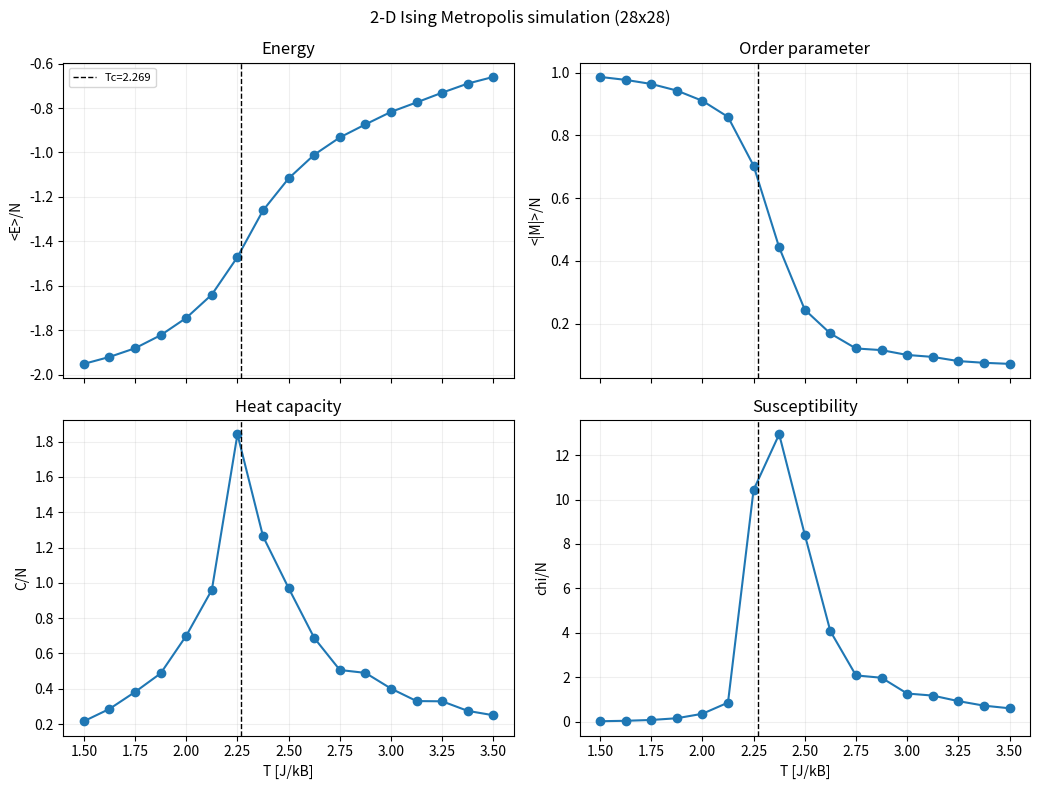

Write Python code to recreate this figure.
#!/usr/bin/env python3
"""Metropolis Monte Carlo for the two-dimensional ferromagnetic Ising model.

The dimensionless Hamiltonian is H/J = -sum_<ij> s_i s_j with s_i = +/-1,
periodic boundaries, zero magnetic field, and k_B = J = 1.  A checkerboard
Metropolis update is used on an even L by L square lattice.  Reported heat
capacity and susceptibility are per spin.

Near the critical temperature, T_c = 2/ln(1+sqrt(2)) ~= 2.269, samples are
autocorrelated.  This compact lab demonstrates the phase trend but is not a
precision finite-size-scaling calculation.
"""

from __future__ import annotations

import argparse
from pathlib import Path

import matplotlib

matplotlib.use("Agg")
import matplotlib.pyplot as plt
import numpy as np


TC_EXACT = 2.0 / np.log(1.0 + np.sqrt(2.0))


def energy_magnetization(spins: np.ndarray):
    neighbors = (
        np.roll(spins, 1, axis=0)
        + np.roll(spins, -1, axis=0)
        + np.roll(spins, 1, axis=1)
        + np.roll(spins, -1, axis=1)
    )
    n_spins = spins.size
    energy_per_spin = -0.5 * np.sum(spins * neighbors) / n_spins
    magnetization_per_spin = np.sum(spins) / n_spins
    return float(energy_per_spin), float(magnetization_per_spin)


def sweep(spins: np.ndarray, beta: float, parity: np.ndarray, rng: np.random.Generator):
    accepted = 0
    for sublattice in (0, 1):
        neighbors = (
            np.roll(spins, 1, axis=0)
            + np.roll(spins, -1, axis=0)
            + np.roll(spins, 1, axis=1)
            + np.roll(spins, -1, axis=1)
        )
        delta_energy = 2 * spins * neighbors
        trial = rng.random(spins.shape)
        flip = (parity == sublattice) & (
            (delta_energy <= 0) | (trial < np.exp(-beta * delta_energy))
        )
        accepted += int(np.count_nonzero(flip))
        spins[flip] *= -1
    return accepted / spins.size


def sample_temperature(
    spins: np.ndarray,
    temperature: float,
    parity: np.ndarray,
    rng: np.random.Generator,
    burn_sweeps: int,
    samples: int,
    stride: int,
):
    beta = 1.0 / temperature
    for _ in range(burn_sweeps):
        sweep(spins, beta, parity, rng)
    energies, magnetizations, acceptances = [], [], []
    for _ in range(samples):
        acceptance = 0.0
        for _ in range(stride):
            acceptance += sweep(spins, beta, parity, rng)
        energy, magnetization = energy_magnetization(spins)
        energies.append(energy)
        magnetizations.append(magnetization)
        acceptances.append(acceptance / stride)
    energy = np.asarray(energies)
    magnetization = np.asarray(magnetizations)
    n_spins = spins.size
    return {
        "energy": np.mean(energy),
        "abs_magnetization": np.mean(np.abs(magnetization)),
        "heat_capacity": beta**2 * n_spins * np.var(energy, ddof=1),
        "susceptibility": beta
        * n_spins
        * (np.mean(magnetization**2) - np.mean(np.abs(magnetization)) ** 2),
        "acceptance": np.mean(acceptances),
    }


def main() -> None:
    parser = argparse.ArgumentParser()
    parser.add_argument("--size", type=int, default=28, help="even lattice side length")
    parser.add_argument("--seed", type=int, default=20260730)
    parser.add_argument("--quick", action="store_true")
    parser.add_argument("--out-dir", type=Path, default=Path("results/ising"))
    args = parser.parse_args()
    if args.quick:
        args.size = 16
        temperature_count, burn_sweeps, samples, stride = 10, 160, 260, 1
    else:
        temperature_count, burn_sweeps, samples, stride = 17, 600, 900, 2
    if args.size < 8 or args.size % 2:
        raise ValueError("checkerboard updates require an even lattice size >= 8")

    rng = np.random.default_rng(args.seed)
    spins = rng.choice(np.array([-1, 1], dtype=np.int8), size=(args.size, args.size))
    rows, columns = np.indices(spins.shape)
    parity = (rows + columns) % 2
    # Cool gradually from the disordered phase; each point still receives burn-in.
    descending_temperature = np.linspace(3.5, 1.5, temperature_count)
    records = []
    final_low_temperature_spins = None
    for temperature in descending_temperature:
        result = sample_temperature(
            spins, temperature, parity, rng, burn_sweeps, samples, stride
        )
        records.append(
            [
                temperature,
                result["energy"],
                result["abs_magnetization"],
                result["heat_capacity"],
                result["susceptibility"],
                result["acceptance"],
            ]
        )
        final_low_temperature_spins = spins.copy()
    data = np.asarray(records)[::-1]

    energy, magnetization, acceptance = data[:, 1], data[:, 2], data[:, 5]
    energy_in_bounds = np.all((-2.0 - 1e-12 <= energy) & (energy <= 2.0 + 1e-12))
    ordered_trend = magnetization[0] > magnetization[-1] + 0.35
    acceptance_valid = np.all((0.0 <= acceptance) & (acceptance <= 1.0))
    if not (energy_in_bounds and ordered_trend and acceptance_valid):
        raise AssertionError(
            "Ising validation failed: "
            f"energy_bounds={energy_in_bounds}, phase_trend={ordered_trend}, "
            f"acceptance={acceptance_valid}"
        )

    args.out_dir.mkdir(parents=True, exist_ok=True)
    header = (
        "temperature,energy_per_spin,abs_magnetization,"
        "heat_capacity_per_spin,susceptibility_per_spin,acceptance"
    )
    np.savetxt(args.out_dir / "ising_scan.csv", data, delimiter=",", header=header, comments="")
    np.save(args.out_dir / "low_temperature_spins.npy", final_low_temperature_spins)

    fig, axes = plt.subplots(2, 2, figsize=(10.5, 8), sharex=True)
    axes[0, 0].plot(data[:, 0], data[:, 1], "o-")
    axes[0, 0].set(ylabel="<E>/N", title="Energy")
    axes[0, 1].plot(data[:, 0], data[:, 2], "o-")
    axes[0, 1].set(ylabel="<|M|>/N", title="Order parameter")
    axes[1, 0].plot(data[:, 0], data[:, 3], "o-")
    axes[1, 0].set(xlabel="T [J/kB]", ylabel="C/N", title="Heat capacity")
    axes[1, 1].plot(data[:, 0], data[:, 4], "o-")
    axes[1, 1].set(xlabel="T [J/kB]", ylabel="chi/N", title="Susceptibility")
    for axis in axes.flat:
        axis.axvline(TC_EXACT, color="k", ls="--", lw=1, label=f"Tc={TC_EXACT:.3f}")
        axis.grid(alpha=0.2)
    axes[0, 0].legend(fontsize=8)
    fig.suptitle(f"2-D Ising Metropolis simulation ({args.size}x{args.size})")
    fig.tight_layout()
    fig.savefig(args.out_dir / "ising_monte_carlo.png", dpi=180)
    plt.close(fig)
    print(
        "PASS Ising: "
        f"|M|/N rises from {magnetization[-1]:.3f} at T={data[-1,0]:.2f} "
        f"to {magnetization[0]:.3f} at T={data[0,0]:.2f}; "
        f"energy and acceptance bounds hold (seed={args.seed})."
    )


if __name__ == "__main__":
    main()
